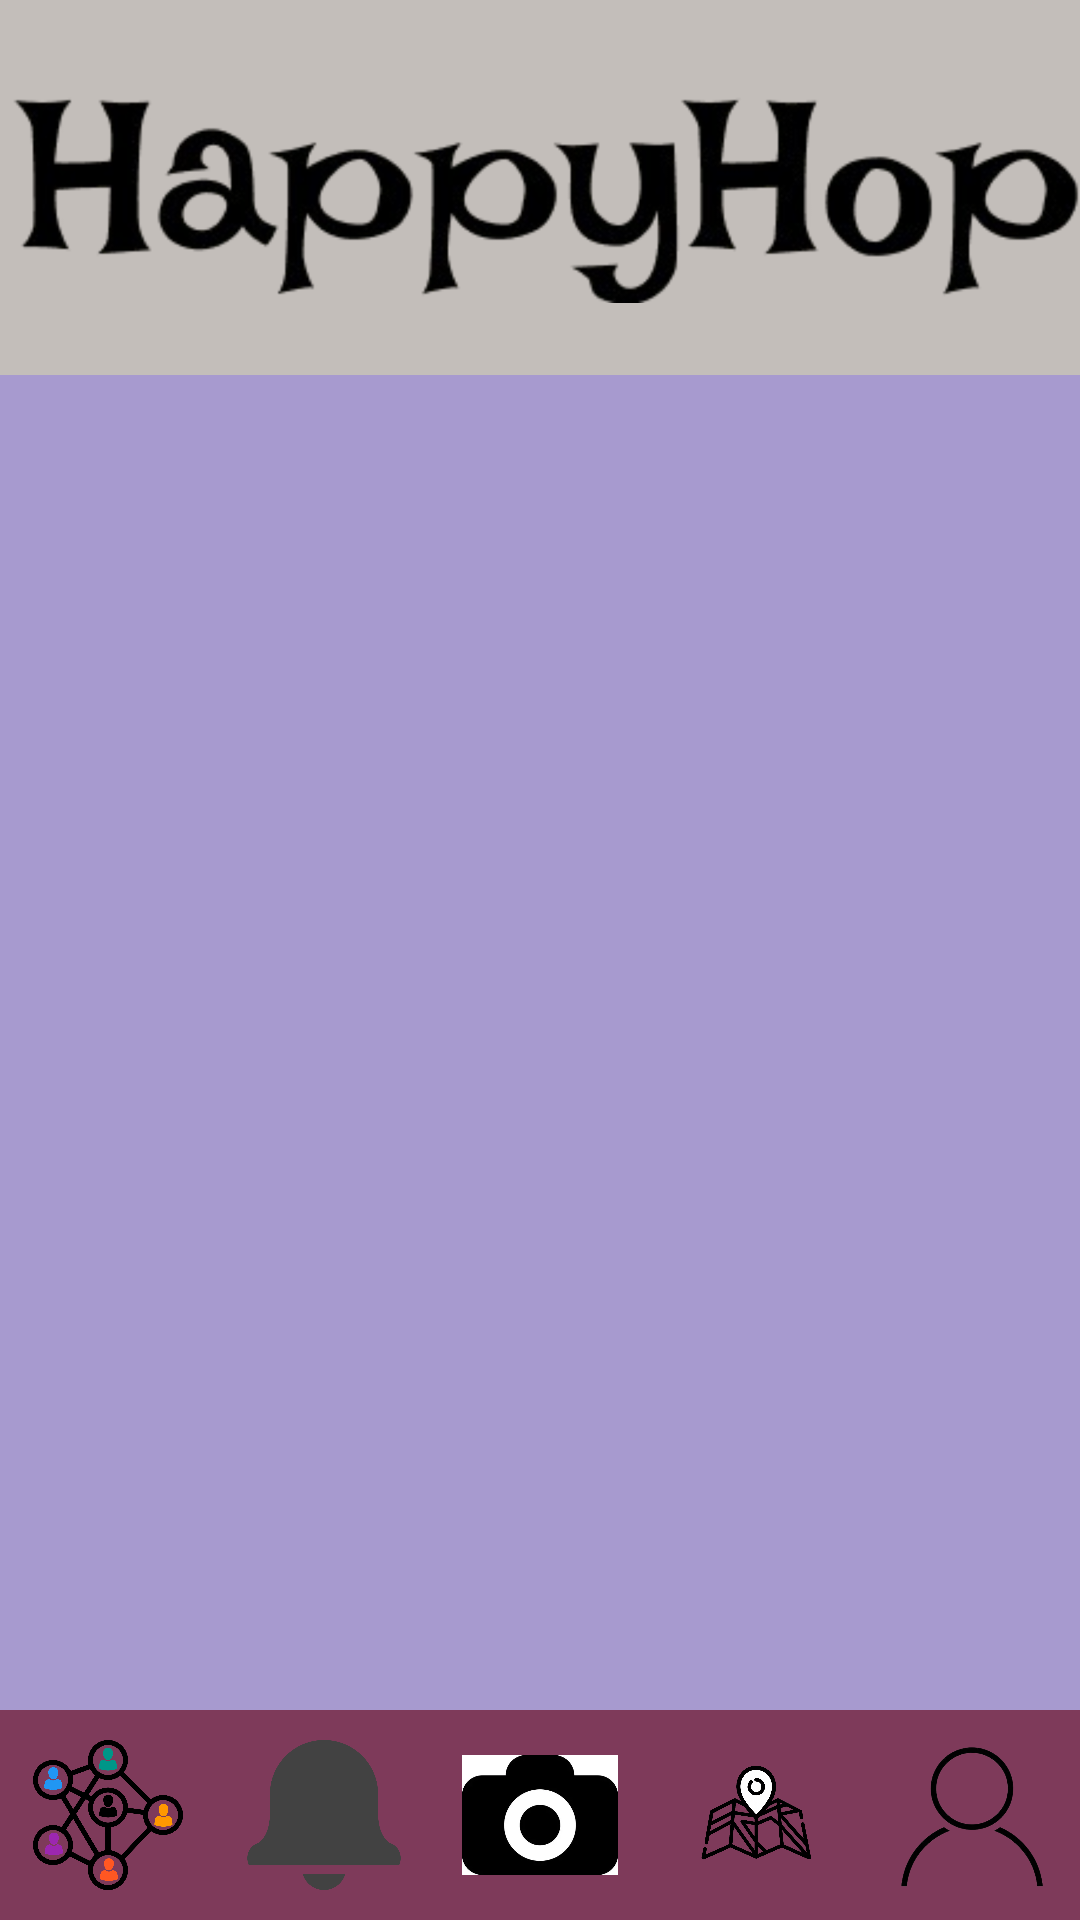

Write the Android layout XML for this screen, with the resource values it uses.
<!-- AndroidManifest.xml: application theme Theme.BunnyCare -->
<!-- res/layout/activity_community.xml -->
<?xml version="1.0" encoding="utf-8"?>
<LinearLayout xmlns:android="http://schemas.android.com/apk/res/android"
    android:id="@+id/camerapage"
    android:layout_width="match_parent"
    android:layout_height="match_parent"
    android:orientation="vertical"
    android:background="@color/lavender">

    <ImageView
        android:layout_width="match_parent"
        android:layout_height="125dp"
        android:background="@color/warm_gray"
        android:contentDescription="App Logo"
        android:scaleType="centerInside"
        android:src="@drawable/logo" />

    <Space
        android:layout_width="match_parent"
        android:layout_height="120dp"/>

    <LinearLayout
        android:layout_width="match_parent"
        android:layout_height="0dp"
        android:layout_weight="1"/>

    <LinearLayout
        android:layout_width="match_parent"
        android:layout_height="70dp"
        android:orientation="horizontal"
        android:background="@color/deep_magenta"
        android:gravity="center"
        android:weightSum="5">

        <ImageButton
            android:id="@+id/btnCommunity"
            android:layout_width="0dp"
            android:layout_height="50dp"
            android:layout_weight="1"
            android:src="@drawable/community"
            android:background="@android:color/transparent"
            android:scaleType="fitCenter"
            android:contentDescription="community" />

        <ImageButton
            android:id="@+id/btnNotification"
            android:layout_width="0dp"
            android:layout_height="50dp"
            android:layout_weight="1"
            android:src="@drawable/notification"
            android:background="@android:color/transparent"
            android:scaleType="fitCenter"
            android:contentDescription="notification" />

        <ImageButton
            android:id="@+id/btnCamera"
            android:layout_width="0dp"
            android:layout_height="60dp"
            android:layout_weight="1"
            android:src="@drawable/camera"
            android:background="@android:color/transparent"
            android:padding="10dp"
            android:scaleType="fitCenter"
            android:contentDescription="camera" />

        <ImageButton
            android:id="@+id/btnMaps"
            android:layout_width="0dp"
            android:layout_height="50dp"
            android:layout_weight="1"
            android:src="@drawable/maps_icon"
            android:background="@android:color/transparent"
            android:scaleType="fitCenter"
            android:contentDescription="maps" />

        <ImageButton
            android:id="@+id/btnAccount"
            android:layout_width="0dp"
            android:layout_height="50dp"
            android:layout_weight="1"
            android:src="@drawable/account"
            android:background="@android:color/transparent"
            android:scaleType="fitCenter"
            android:contentDescription="account" />

    </LinearLayout>

</LinearLayout>
<!-- resources referenced by this layout -->
<resources>
  <color name="deep_magenta">#7E3A5A</color>
  <color name="lavender">#A79ACF</color>
  <color name="warm_gray">#C3BEBA</color>
  <!-- drawable account: png bitmap (drawable, 100330 bytes) -->
  <!-- drawable camera: png bitmap (drawable, 820167 bytes) -->
  <!-- drawable community: png bitmap (drawable, 62616 bytes) -->
  <!-- drawable logo: png bitmap (drawable, 307807 bytes) -->
  <!-- drawable maps_icon: png bitmap (drawable, 191404 bytes) -->
  <!-- drawable notification: webp bitmap (drawable, 7016 bytes) -->
  <style name="Theme.BunnyCare" parent="Base.Theme.BunnyCare" />
  <style name="Base.Theme.BunnyCare" parent="Theme.Material3.DayNight.NoActionBar">
          
          
      </style>
</resources>
